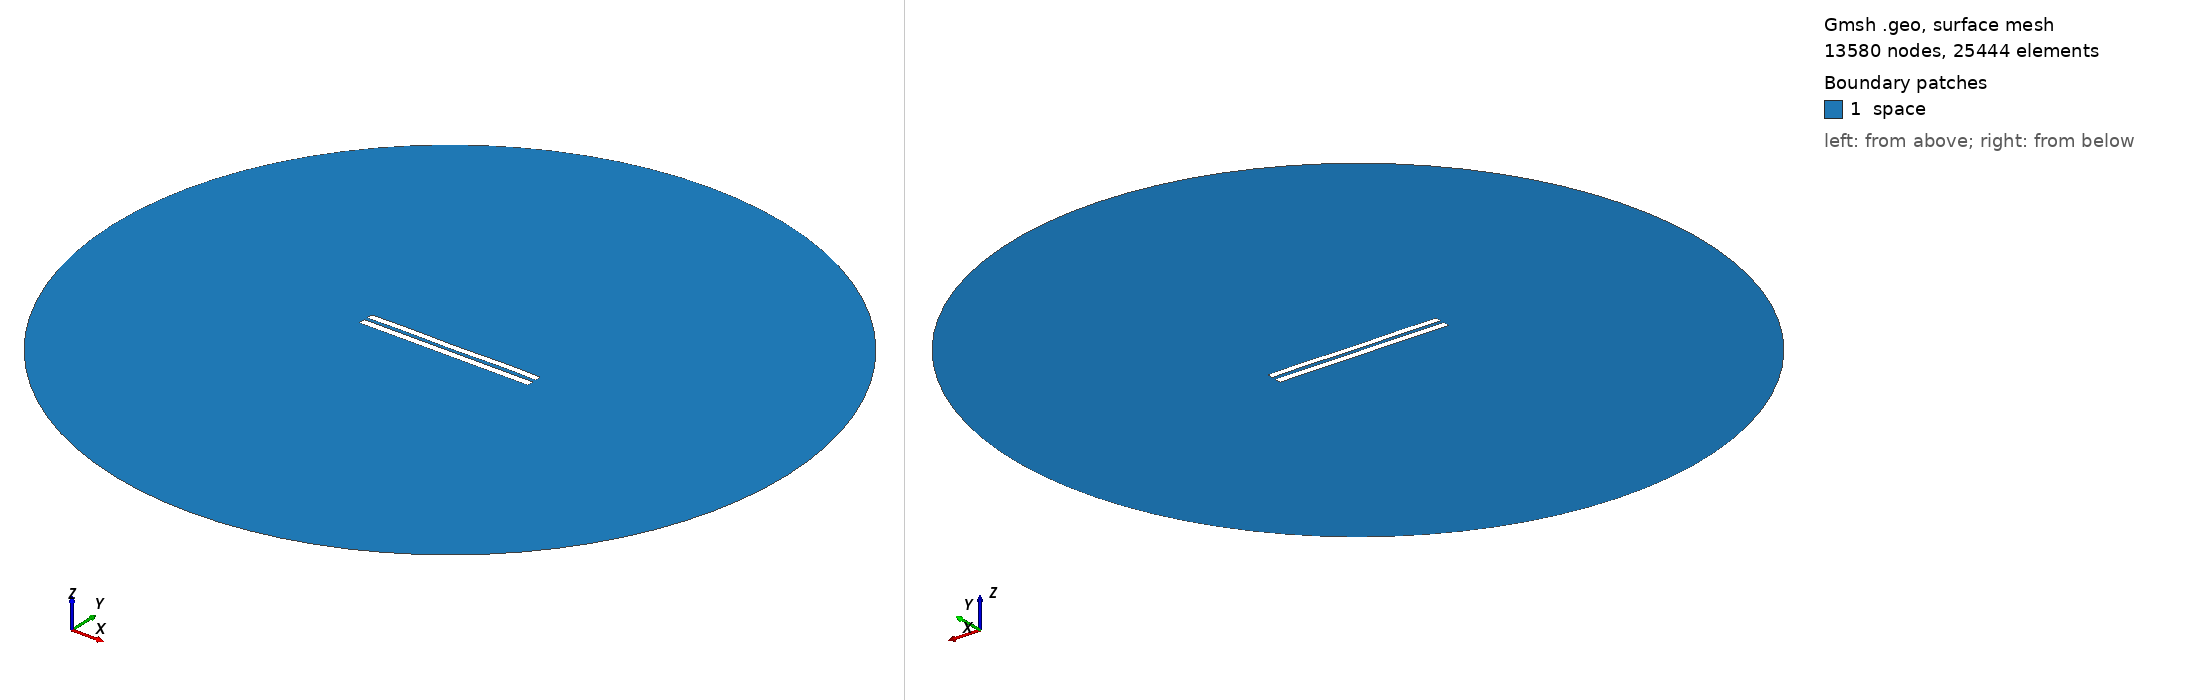

Gmsh geometry script, surface-meshed: 13580 nodes, 25444 surface elements. Boundary patches (legend numbers): 1 space. Left view from above one corner, right view from below the opposite corner. Legend entries are the model's physical surfaces. The drawing asked Gmsh for element sizes between 1% and 20% of the model's largest extent; the script's own settings can give other sizes.

=== 4940.geo (drawn) ===
//---------------------------------------
// Geometry kernel
//---------------------------------------

SetFactory("OpenCASCADE");



//---------------------------------------
// Parameters of the geometry
//---------------------------------------

// Overetch of the upper plate
overetch = 0.125;

// Distance between the plates
distance = 2.0;

// Discretization over the x axis (for the deformation)
nx = 50; 

// Length of the plate
L = 100 - overetch; 

// Number of modes
n = 4; 

// 1st mode coefficient
coeff(1) = 0.15;
beta(1) = 0.596864 * 3.1415926535 / L;

// 2nd mode coefficient
coeff(2) = 0.0;
beta(2) = 1.49418 * 3.1415926535 / L;

// 3rd mode coefficient
coeff(3) = 0.0;
beta(3) = 2.50025 * 3.1415926535 / L;

// 4th mode coefficient
coeff(4) = 0.15;
beta(4) = 3.49999 * 3.1415926535 / L;



//---------------------------------------
// Upper plate (deformed rectangle)
//---------------------------------------

// Coordiantes of the upper plate
xmin = -50;
xmax = 50 - overetch;

// Height of the upper plate
yheight = 4 - 2 * overetch;

// Indexes of the points
UpperID[] = {};
LowerID[] = {};
LeftID[] = {};
RightID[] = {};

// Point index
p = 1;

// Horizontal edges
For i In {1:nx}
    x = xmin + (i-1)*(xmax - xmin)/(nx-1);

    y_bottom = distance / 2 + overetch;
    For j In {1:n}
        C = (Cosh(beta(j)*L) + Cos(beta(j)*L)) / (Sinh(beta(j)*L) + Sin(beta(j)*L));
        y_bottom  = y_bottom + coeff(j) * (Cosh(beta(j)*(x+50)) - Cos(beta(j)*(x+50)) - C * (Sinh(beta(j)*(x+50)) - Sin(beta(j)*(x+50))));
    EndFor

    y_top = y_bottom + yheight;

    Point(p) = {x, y_top, 0, 1.0};
    UpperID[i] = p;
    p = p + 1;

    Point(p) = {x, y_bottom, 0, 1.0};
    LowerID[i] = p;
    p = p + 1;
EndFor

// Create point lists
UpperPts[] = {}; LowerPts[] = {};
For i In {1:nx}
  UpperPts[] += {UpperID[i]};
  LowerPts[] += {LowerID[i]};
EndFor

// Build splines
Spline(1) = {UpperPts[]};
Spline(2) = {LowerPts[]};
Line(3) = {LowerPts[nx-1], UpperPts[nx-1]};
Line(4) = {LowerPts[0], UpperPts[0]};

// Build the plane surface
Curve Loop(1) = {2, 3, -1, -4};
Plane Surface(1) = {1};



//---------------------------------------
// Lower plate (rectangle)
//---------------------------------------

// Vertices
Point(1001) = {-50, -1, 0, 1.0};
Point(1002) = { 50, -1, 0, 1.0};
Point(1003) = { 50,  -5, 0, 1.0};
Point(1004) = {-50,  -5, 0, 1.0};

// Edges
Line(5) = {1001, 1002};
Line(6) = {1002, 1003};
Line(7) = {1003, 1004};
Line(8) = {1004, 1001};

// Plane surface
Line Loop(2) = {5, 6, 7, 8};
Plane Surface(2) = {2}; 



//---------------------------------------
// Outer (fictious) boundary
//---------------------------------------

// Points
Point(1005) = {0, 0, 0};       // Center
Point(1006) = {200, 0, 0};     // Start point
Point(1007) = {0, 200, 0};     // 90 degrees
Point(1008) = {-200, 0, 0};    // 180 degrees
Point(1009) = {0, -200, 0};    // 270 degrees

// Circle arcs (each needs start, center, end)
Circle(9) = {1006, 1005, 1007};
Circle(10) = {1007, 1005, 1008};
Circle(11) = {1008, 1005, 1009};
Circle(12) = {1009, 1005, 1006};

// Plane surface for the entire domain
Curve Loop(3) = {9, 10, 11, 12};
Surface(3) = {3};

// Subtract the plates from the whole domain to obtain the actual domain where we want to solve the equations
BooleanDifference{ Surface{3}; Delete; }{ Surface{1}; Surface{2}; Delete; }




//---------------------------------------
// Transfinite Lines/Curves
//---------------------------------------

// Set the number of points on the boundaries
r = 7;

// Plates
Transfinite Curve {1, 2} = 50*r Using Progression 1;
Transfinite Curve {3, 4} = 2*r Using Progression 1;
Transfinite Line {5, 7} = 50*r Using Progression 1;
Transfinite Line {6, 8} = 2*r Using Progression 1;

// Outer boundary
Transfinite Line {9, 10, 11, 12} = 20 Using Progression 1;



//---------------------------------------
// Physical groups
//---------------------------------------                

// Physical curves (boundaries)
Physical Line("force_segment", 10) = {2};
Physical Line("upper_plate", 11) = {1, 3, 4};
Physical Line("lower_plate", 12) = {5, 6, 7, 8};
Physical Line("boundary", 20) = {9, 10, 11, 12};

// Physical Surfaces
Physical Surface("space", 30) = {3};



//---------------------------------------
// 6. Generate the Mesh
//---------------------------------------

// 2D mesh generation
Mesh 2;
